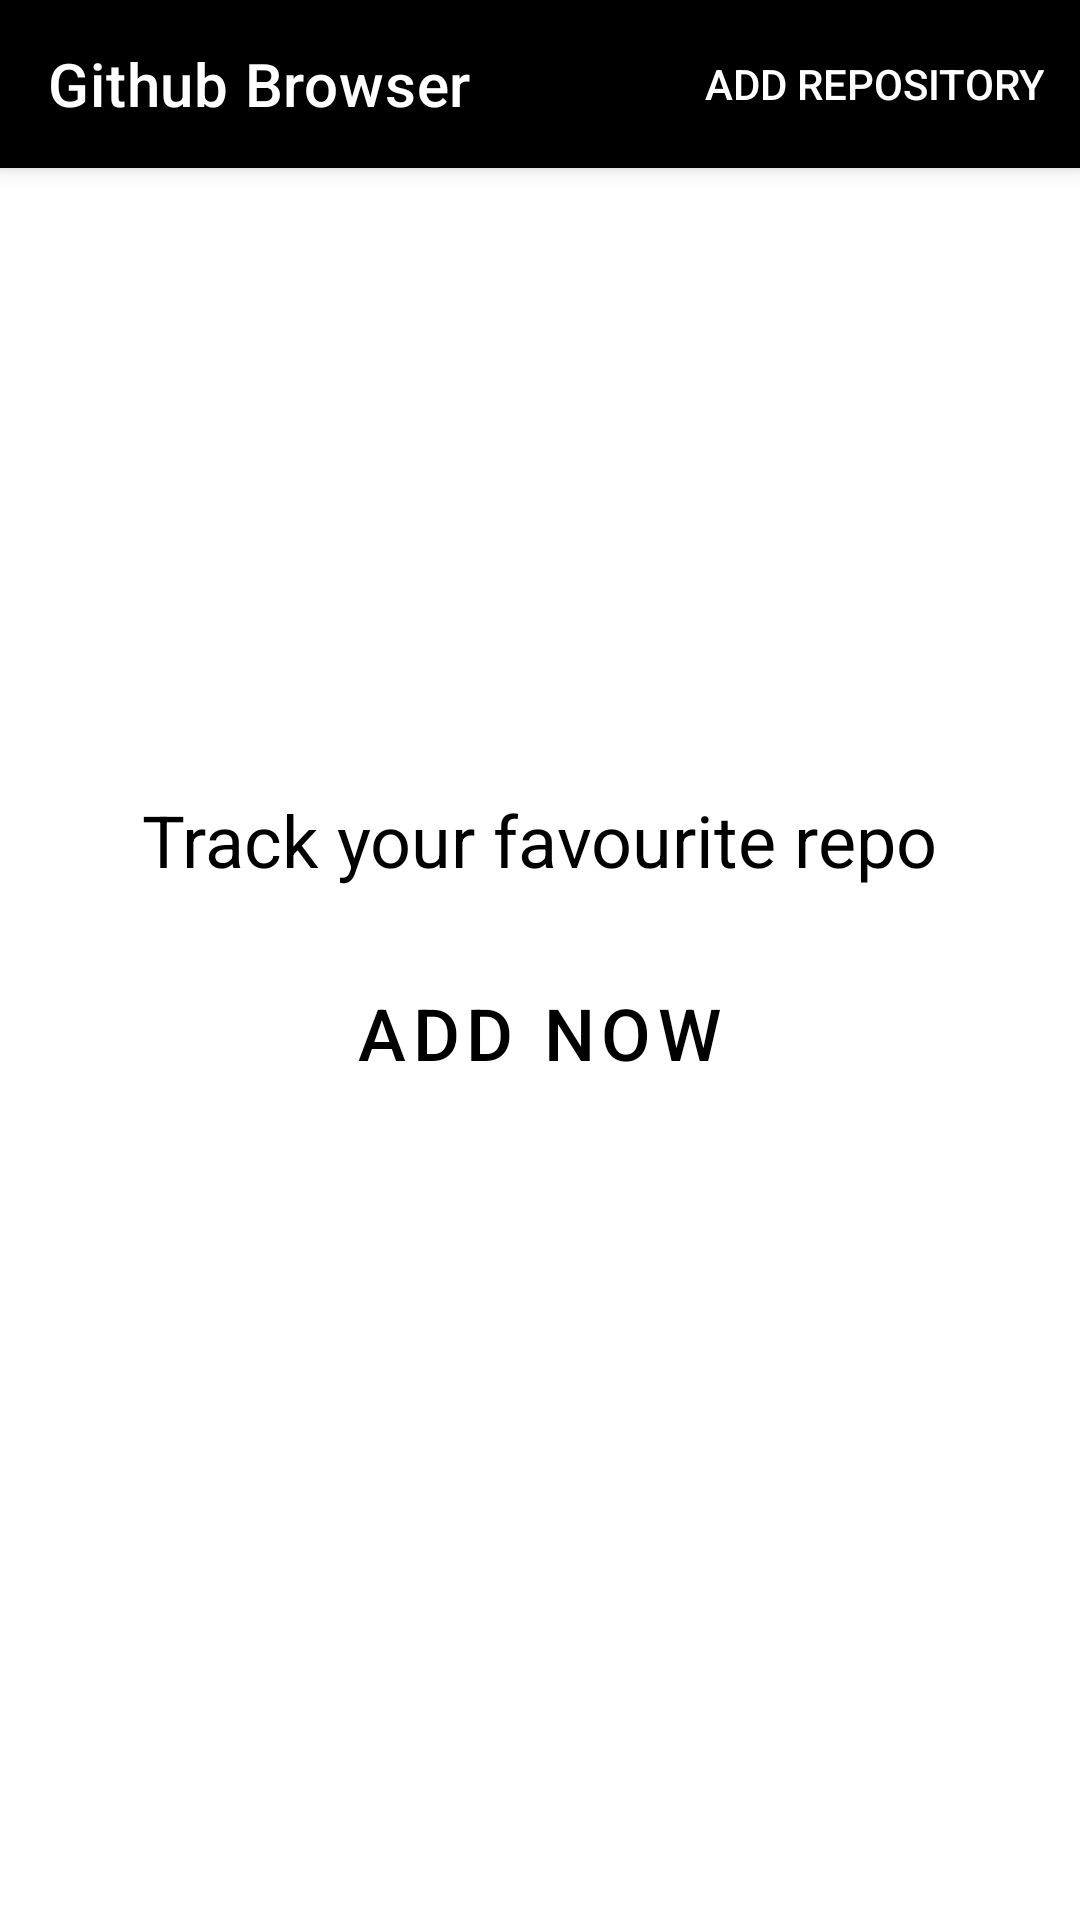

Android layout source for this screen:
<!-- AndroidManifest.xml: application theme Theme.GithubRepoDetails -->
<!-- res/layout/fragment_landing_screen.xml -->
<?xml version="1.0" encoding="utf-8"?>
<androidx.coordinatorlayout.widget.CoordinatorLayout xmlns:android="http://schemas.android.com/apk/res/android"
    xmlns:tools="http://schemas.android.com/tools"
    android:layout_width="match_parent"
    android:layout_height="match_parent"
    xmlns:app="http://schemas.android.com/apk/res-auto"
    tools:context=".fragments.LandingScreenFragment">

    <com.google.android.material.appbar.AppBarLayout
        android:layout_width="match_parent"
        android:layout_height="wrap_content">

        <com.google.android.material.appbar.MaterialToolbar
            android:id="@+id/topAppBarLandRepo"
            android:layout_width="match_parent"
            android:layout_height="?attr/actionBarSize"
            app:title="@string/landing_title"
            app:menu="@menu/landing_menu"
            style="@style/Widget.MaterialComponents.Toolbar.Primary" />


    </com.google.android.material.appbar.AppBarLayout>
    <androidx.recyclerview.widget.RecyclerView
        android:visibility="gone"
        android:layout_marginHorizontal="16dp"
        tools:listitem="@layout/landing_repo_item"
        android:layout_marginTop="8dp"
        android:id="@+id/listOfReposRV"
        app:layout_behavior="@string/appbar_scrolling_view_behavior"
        android:layout_width="match_parent"
        android:layout_height="match_parent"/>
    <LinearLayout
        android:visibility="visible"
        android:id="@+id/ifEmptyLayout"
        android:layout_width="wrap_content"
        android:layout_height="wrap_content"
        android:layout_gravity="center"
        android:orientation="vertical">
        <TextView
            android:layout_gravity="center"
            android:textColor="@color/black"
            android:textSize="24sp"
            android:maxLines="1"
            android:layout_width="wrap_content"
            android:layout_height="wrap_content"
            android:text="@string/track_fav_repo"
            />
        <Button
            android:layout_marginTop="16dp"
            android:layout_gravity="center"
            android:id="@+id/addNowButton"
            android:padding="16dp"
            android:textSize="24sp"
            app:strokeColor="@color/black"
            android:textColor="@color/black"
            android:layout_width="wrap_content"
            android:layout_height="wrap_content"
            android:text="@string/add_repo_now"
            style="?attr/materialButtonOutlinedStyle"
            />
    </LinearLayout>
</androidx.coordinatorlayout.widget.CoordinatorLayout>
<!-- res/layout/landing_repo_item.xml (included above) -->
<?xml version="1.0" encoding="utf-8"?>
<LinearLayout xmlns:android="http://schemas.android.com/apk/res/android"
    xmlns:app="http://schemas.android.com/apk/res-auto"
    android:orientation="vertical"
    android:layout_width="match_parent"
    android:layout_height="wrap_content">
<LinearLayout
    android:layout_width="match_parent"
    android:layout_height="wrap_content"
    android:orientation="horizontal">
    <LinearLayout
        android:id="@+id/linearLayoutNameDesc"
        android:layout_marginRight="8dp"
        android:layout_width="0dp"
        android:layout_weight="1"
        android:orientation="vertical"
        android:layout_height="wrap_content">
        <TextView
            android:id="@+id/land_repo_name"
            android:layout_width="wrap_content"
            android:layout_height="wrap_content"
            android:text="repository_name"
            android:textStyle="bold"
            android:textColor="@color/black"
            android:textSize="20sp"/>
        <TextView
            android:id="@+id/land_repo_desc"
            android:layout_width="wrap_content"
            android:layout_height="wrap_content"
            android:text="Description in max 2 lines. Test Test Test Test"
            android:maxLines="2"
            android:textColor="@color/black"
            android:textSize="20sp"/>
    </LinearLayout>
    <ImageView
        android:id="@+id/repoShareBtn"
        android:layout_margin="8dp"
        android:layout_gravity="center_vertical"
        android:layout_width="48dp"
        android:padding="8dp"
        android:layout_height="48dp"
        android:src="@drawable/ic_send"/>
</LinearLayout>
    <View
        android:layout_width="match_parent"
        android:layout_height="1dp"
        android:layout_marginVertical="8dp"
        android:background="@color/black"/>
</LinearLayout>
<!-- resources referenced by this layout -->
<resources>
  <color name="black">#FF000000</color>
  <!-- drawable ic_send (drawable) -->
  <vector android:height="48dp" android:viewportHeight="512.001"
      android:viewportWidth="512.001" android:width="48dp" xmlns:android="http://schemas.android.com/apk/res/android">
      <path android:fillColor="#FF000000" android:pathData="M507.608,4.395c-4.243,-4.244 -10.609,-5.549 -16.177,-3.321L9.43,193.872c-5.515,2.206 -9.208,7.458 -9.42,13.395c-0.211,5.936 3.101,11.437 8.445,14.029l190.068,92.181l92.182,190.068c2.514,5.184 7.764,8.455 13.493,8.455c0.178,0 0.357,-0.003 0.536,-0.01c5.935,-0.211 11.189,-3.904 13.394,-9.419l192.8,-481.998C513.156,15.001 511.851,8.638 507.608,4.395zM52.094,209.118L434.72,56.069L206.691,284.096L52.094,209.118zM302.883,459.907l-74.979,-154.599l228.03,-228.027L302.883,459.907z"/>
  </vector>
  <string name="add_repo_now">ADD NOW</string>
  <string name="landing_title">Github Browser</string>
  <string name="track_fav_repo">Track your favourite repo</string>
  <style name="Theme.GithubRepoDetails" parent="Theme.MaterialComponents.Light.NoActionBar">
          
          <item name="colorPrimary">@color/black</item>
          <item name="colorPrimaryVariant">@color/gitBlack</item>
          <item name="colorOnPrimary">@color/white</item>
          
          <item name="colorSecondary">@color/teal_200</item>
          <item name="colorSecondaryVariant">@color/teal_700</item>
          <item name="colorOnSecondary">@color/black</item>
          
          <item name="android:statusBarColor" tools:targetApi="l">@color/black</item>
          
      </style>
  <color name="gitBlack">#333131</color>
  <color name="white">#FFFFFFFF</color>
  <color name="teal_200">#FF03DAC5</color>
  <color name="teal_700">#FF018786</color>
</resources>
